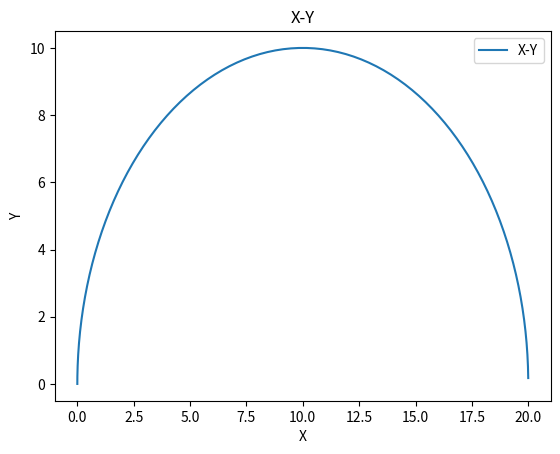

Write the Python code that produced this figure.
import numpy as np 
from matplotlib import pyplot as plt

class PathFollower():
    def __init__(self, delta_t):
        self.i = 0
        self.r = 0.3 # Wheel radius
        self.L = 1.25 # Axle length
        self.D = 0.07 # Distance between the front front whell and rear axle
        self.Ts = delta_t # Sampling time
        self.T = np.arange(0, 40, self.Ts) # Simulation time
        self.q = None
        self.Q_calculated = []

    def euler_from_quaternion(self, quaternion):
        """
        Converts quaternion (w in last place) to euler roll, pitch, yaw
        quaternion = [x, y, z, w]
        Bellow should be replaced when porting for ROS 2 Python tf_conversions is done.
        """
        x = quaternion.x
        y = quaternion.y
        z = quaternion.z
        w = quaternion.w

        sinr_cosp = 2 * (w * x + y * z)
        cosr_cosp = 1 - 2 * (x * x + y * y)
        roll = np.arctan2(sinr_cosp, cosr_cosp)

        sinp = 2.0 * (w * y - z * x)
        pitch = np.arcsin(sinp)

        siny_cosp = 2.0* (w * z + x * y)
        cosy_cosp = 1.0 - 2.0 * (y * y + z * z)
        yaw = np.arctan2(siny_cosp, cosy_cosp)

        return roll, pitch, yaw

    def wrap_to_pi(self, x):
        x = np.array([x])
        xwrap = np.remainder(x, 2.0*np.pi)
        mask = np.abs(xwrap)>np.pi
        xwrap[mask] -= 2.0*np.pi * np.sign(xwrap[mask])
        return xwrap[0]
    
    def path_folower(self, ):
        self.q = np.array([0, 0, np.pi/2])
        B = np.array([20, 0, -np.pi/2])
        C = np.array([20, -5, -np.pi/2])

        # Calculate arc path (half circle)
        r = np.sqrt((self.q[0]-B[0])**2 + (self.q[1]-B[1])**2)/2
        alpha = np.linspace(np.pi, 0, 181)
        x = r*np.cos(alpha)+r
        y = r*np.sin(alpha)

        for i in range(len(alpha)):
            # Calculate PhiR
            if x[i] > r:
                phiR = np.arctan2(y[i],x[i])-np.pi/2
            elif x[i] == y[i]:
                phiR = 0
            elif x[i] < r:
                phiR = np.arctan2(y[i],x[i])

            refPose = np.array([x[i], y[i], phiR])
   
            D = np.sqrt((self.q[0]-refPose[0])**2 + (self.q[1]-refPose[1])**2)
            ePhi = self.wrap_to_pi(phiR - self.q[2])
            v = 10*D
            w = -v/r
            dq = np.array([v*np.cos(self.q[2]+self.Ts*w/2) , v*np.sin(self.q[2]+self.Ts*w/2), w])
            self.q = self.q + self.Ts*dq
            self.q[2] = self.wrap_to_pi(self.q[2])
            self.Q_calculated.append(self.q)
            print(self.q)

def main(args=None):
    path_folower = PathFollower(delta_t=0.05)
    path_folower.path_folower()
    Q_calculated = np.array(path_folower.Q_calculated)
    
    plt.plot(Q_calculated[:, 0], Q_calculated[:, 1], label="X-Y")
    plt.xlabel("X")
    plt.ylabel("Y")
    plt.title("X-Y")
    plt.legend()
    plt.savefig("fig.png")
    plt.show()

if __name__ == '__main__':
    main()